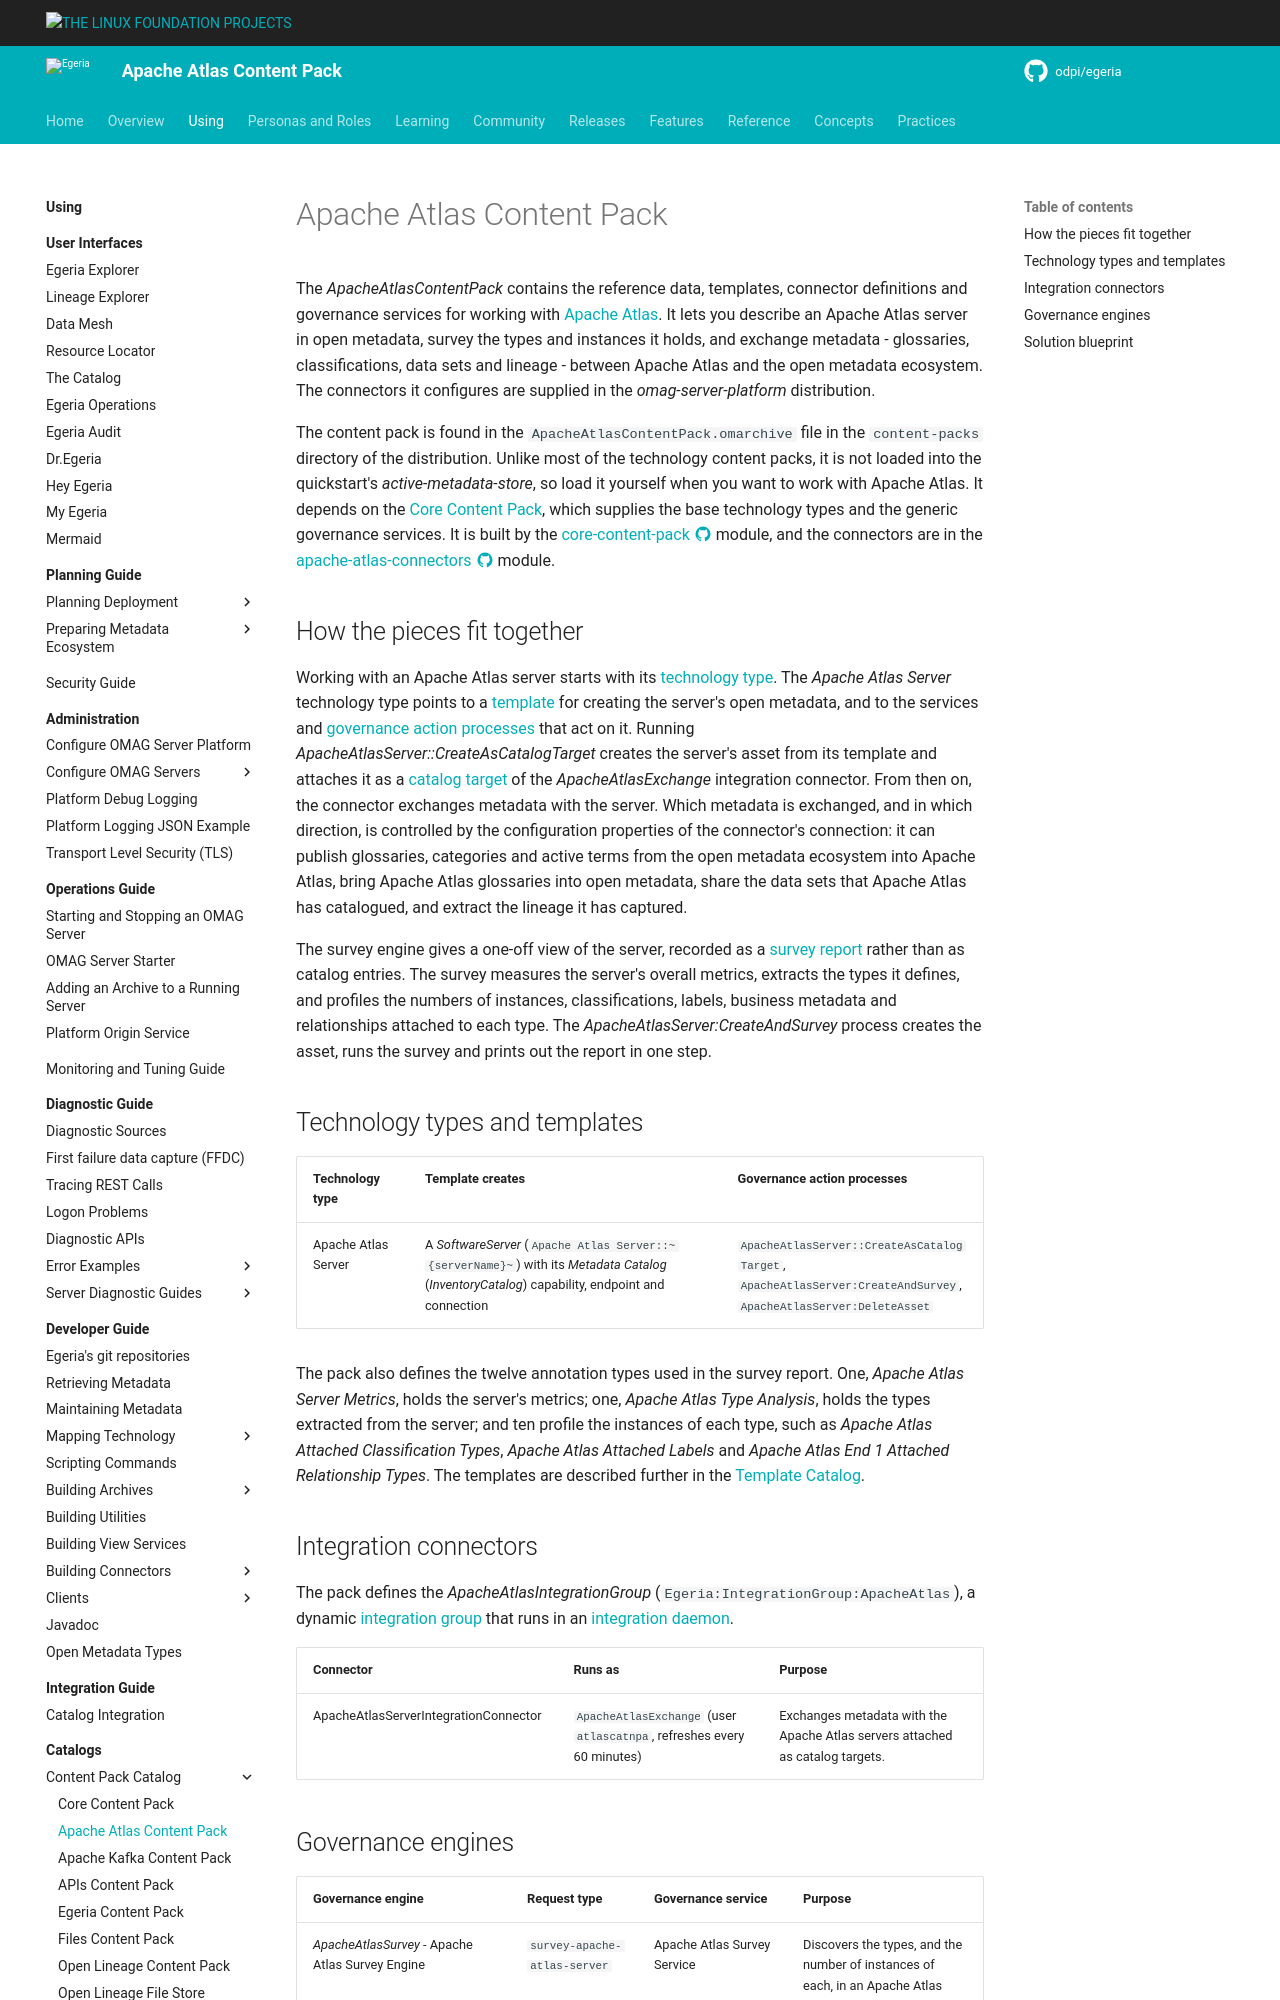

repository: odpi/egeria-docs · page: content-packs/apache-atlas-content-pack/overview/index.html · generator: mkdocs

<!-- SPDX-License-Identifier: CC-BY-4.0 -->
<!-- Copyright Contributors to the Egeria project. -->

# Apache Atlas Content Pack

The *ApacheAtlasContentPack* contains the reference data, templates, connector definitions and governance services for working with [Apache Atlas](https://atlas.apache.org).  It lets you describe an Apache Atlas server in open metadata, survey the types and instances it holds, and exchange metadata - glossaries, classifications, data sets and lineage - between Apache Atlas and the open metadata ecosystem.  The connectors it configures are supplied in the *omag-server-platform* distribution.

The content pack is found in the `ApacheAtlasContentPack.omarchive` file in the `content-packs` directory of the distribution.  Unlike most of the technology content packs, it is not loaded into the quickstart's *active-metadata-store*, so load it yourself when you want to work with Apache Atlas.  It depends on the [Core Content Pack](/content-packs/core-content-pack/overview), which supplies the base technology types and the generic governance services.  It is built by the [core-content-pack :material-github:](https://github.com/odpi/egeria/tree/main/open-metadata-resources/open-metadata-archives/core-content-pack){ target=gh } module, and the connectors are in the [apache-atlas-connectors :material-github:](https://github.com/odpi/egeria/tree/main/open-metadata-implementation/adapters/open-connectors/system-connectors/apache-atlas-connectors){ target=gh } module.
